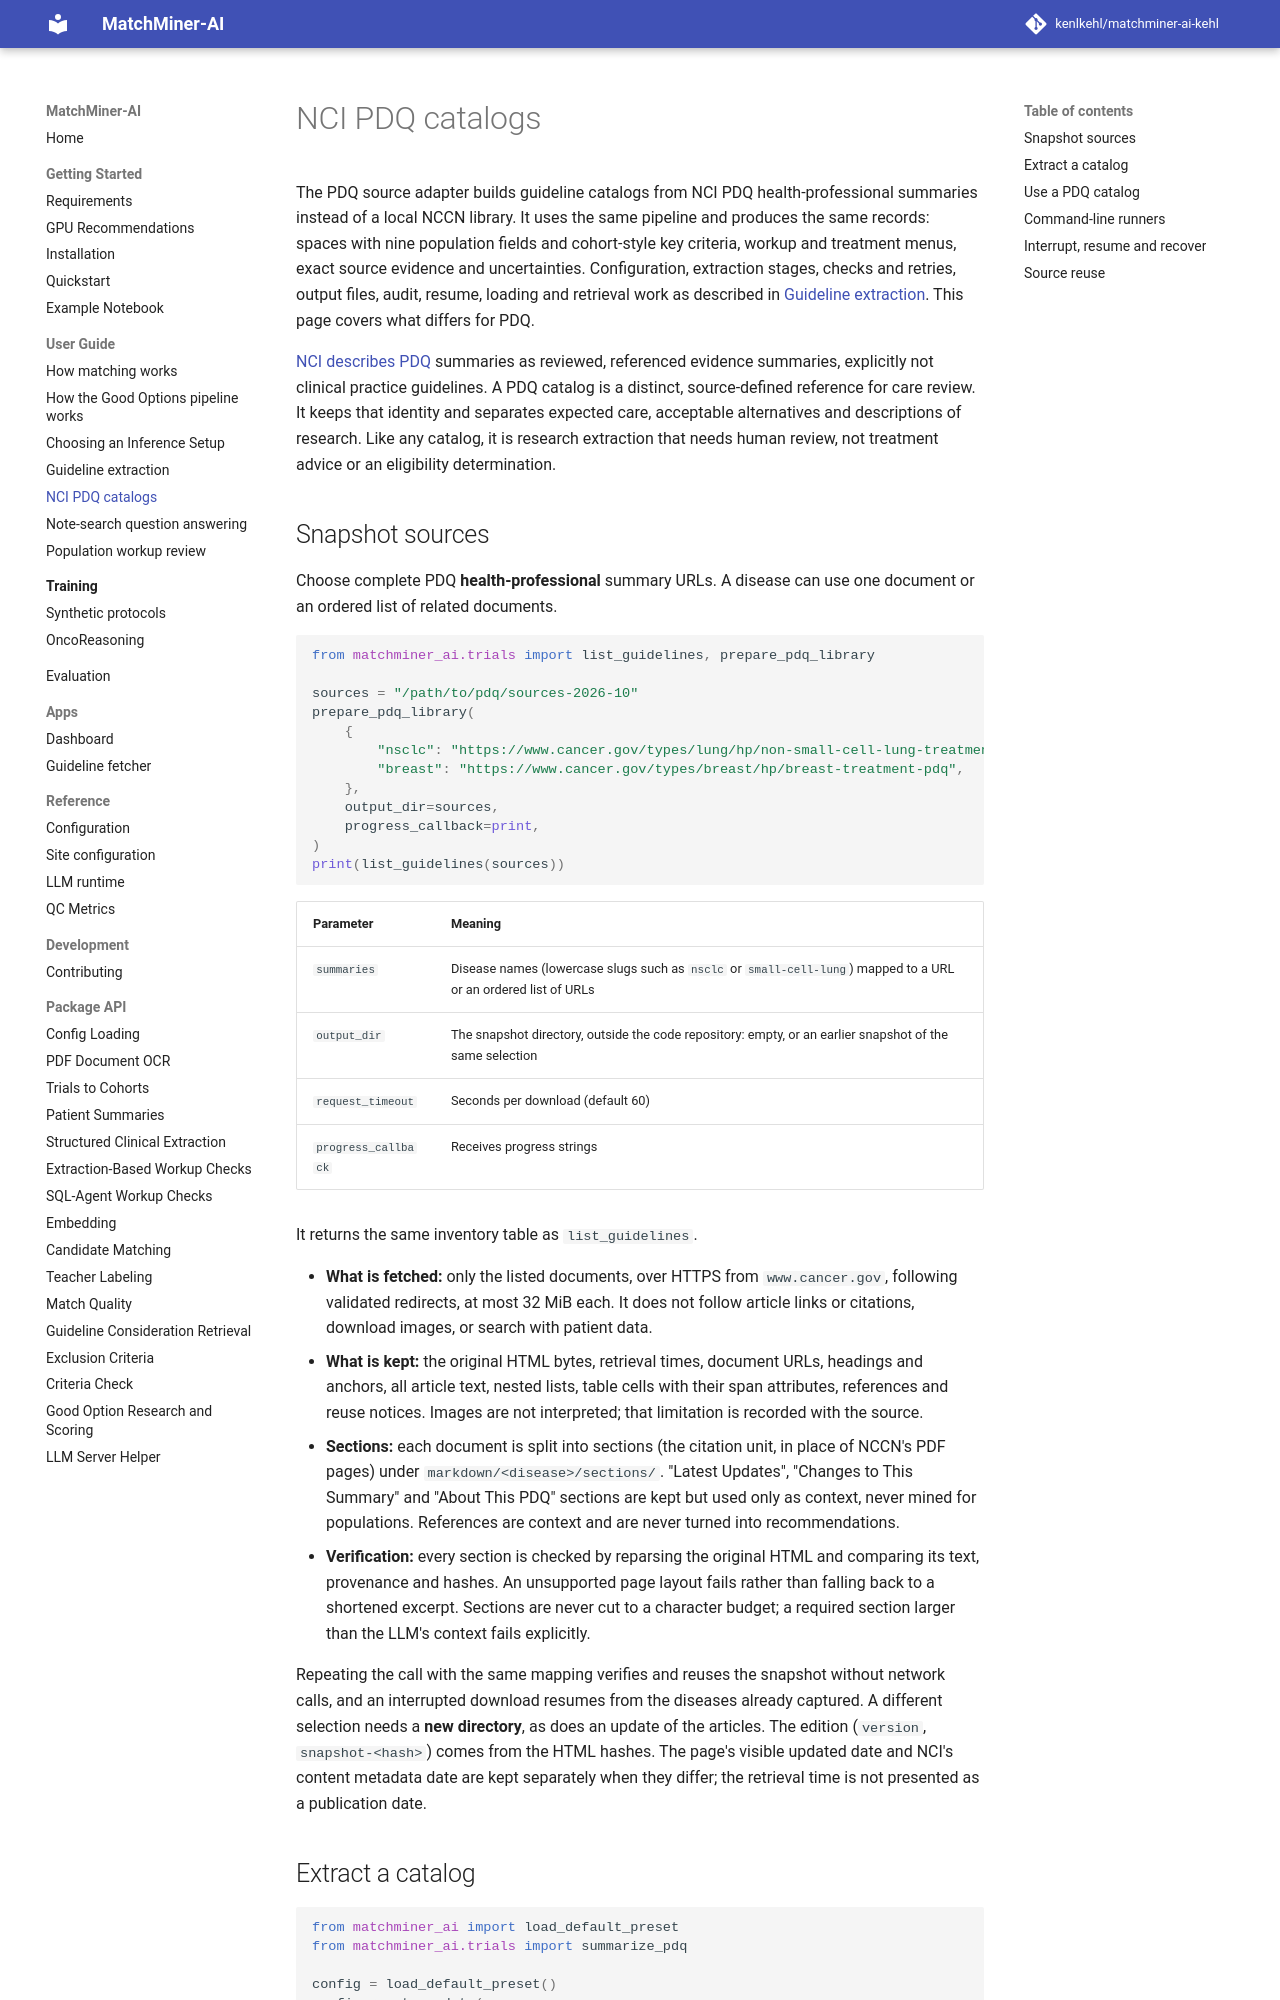

repository: kenlkehl/matchminer-ai-inference-kehl · page: user-guide/pdq-catalogs/index.html · generator: mkdocs

# NCI PDQ catalogs

The PDQ source adapter builds guideline catalogs from NCI PDQ health-professional summaries instead of a local NCCN
library. It uses the same pipeline and produces the same records: spaces with nine population fields and
cohort-style key criteria, workup and treatment menus, exact source evidence and uncertainties. Configuration,
extraction stages, checks and retries, output files, audit, resume, loading and retrieval work as described in
[Guideline extraction](guideline-extraction.md). This page covers what differs for PDQ.

[NCI describes PDQ](https://www.cancer.gov/publications/pdq/information-summaries) summaries as reviewed,
referenced evidence summaries, explicitly not clinical practice guidelines. A PDQ catalog is a distinct,
source-defined reference for care review. It keeps that identity and separates expected care, acceptable
alternatives and descriptions of research. Like any catalog, it is research extraction that needs human review, not
treatment advice or an eligibility determination.

## Snapshot sources

Choose complete PDQ **health-professional** summary URLs. A disease can use one document or an ordered list of
related documents.

```python
from matchminer_ai.trials import list_guidelines, prepare_pdq_library

sources = "/path/to/pdq/sources-2026-10"
prepare_pdq_library(
    {
        "nsclc": "https://www.cancer.gov/types/lung/hp/non-small-cell-lung-treatment-pdq",
        "breast": "https://www.cancer.gov/types/breast/hp/breast-treatment-pdq",
    },
    output_dir=sources,
    progress_callback=print,
)
print(list_guidelines(sources))
```

| Parameter | Meaning |
| --- | --- |
| `summaries` | Disease names (lowercase slugs such as `nsclc` or `small-cell-lung`) mapped to a URL or an ordered list of URLs |
| `output_dir` | The snapshot directory, outside the code repository: empty, or an earlier snapshot of the same selection |
| `request_timeout` | Seconds per download (default 60) |
| `progress_callback` | Receives progress strings |

It returns the same inventory table as `list_guidelines`.

- **What is fetched:** only the listed documents, over HTTPS from `www.cancer.gov`, following validated redirects, at
  most 32 MiB each. It does not follow article links or citations, download images, or search with patient data.
- **What is kept:** the original HTML bytes, retrieval times, document URLs, headings and anchors, all article text,
  nested lists, table cells with their span attributes, references and reuse notices. Images are not interpreted;
  that limitation is recorded with the source.
- **Sections:** each document is split into sections (the citation unit, in place of NCCN's PDF pages) under
  `markdown/<disease>/sections/`. "Latest Updates", "Changes to This Summary" and "About This PDQ" sections are kept
  but used only as context, never mined for populations. References are context and are never turned into
  recommendations.
- **Verification:** every section is checked by reparsing the original HTML and comparing its text, provenance and
  hashes. An unsupported page layout fails rather than falling back to a shortened excerpt. Sections are never cut
  to a character budget; a required section larger than the LLM's context fails explicitly.

Repeating the call with the same mapping verifies and reuses the snapshot without network calls, and an interrupted
download resumes from the diseases already captured. A different selection needs a **new directory**, as does an
update of the articles. The edition (`version`, `snapshot-<hash>`) comes from the HTML hashes. The page's visible
updated date and NCI's content metadata date are kept separately when they differ; the retrieval time is not
presented as a publication date.
